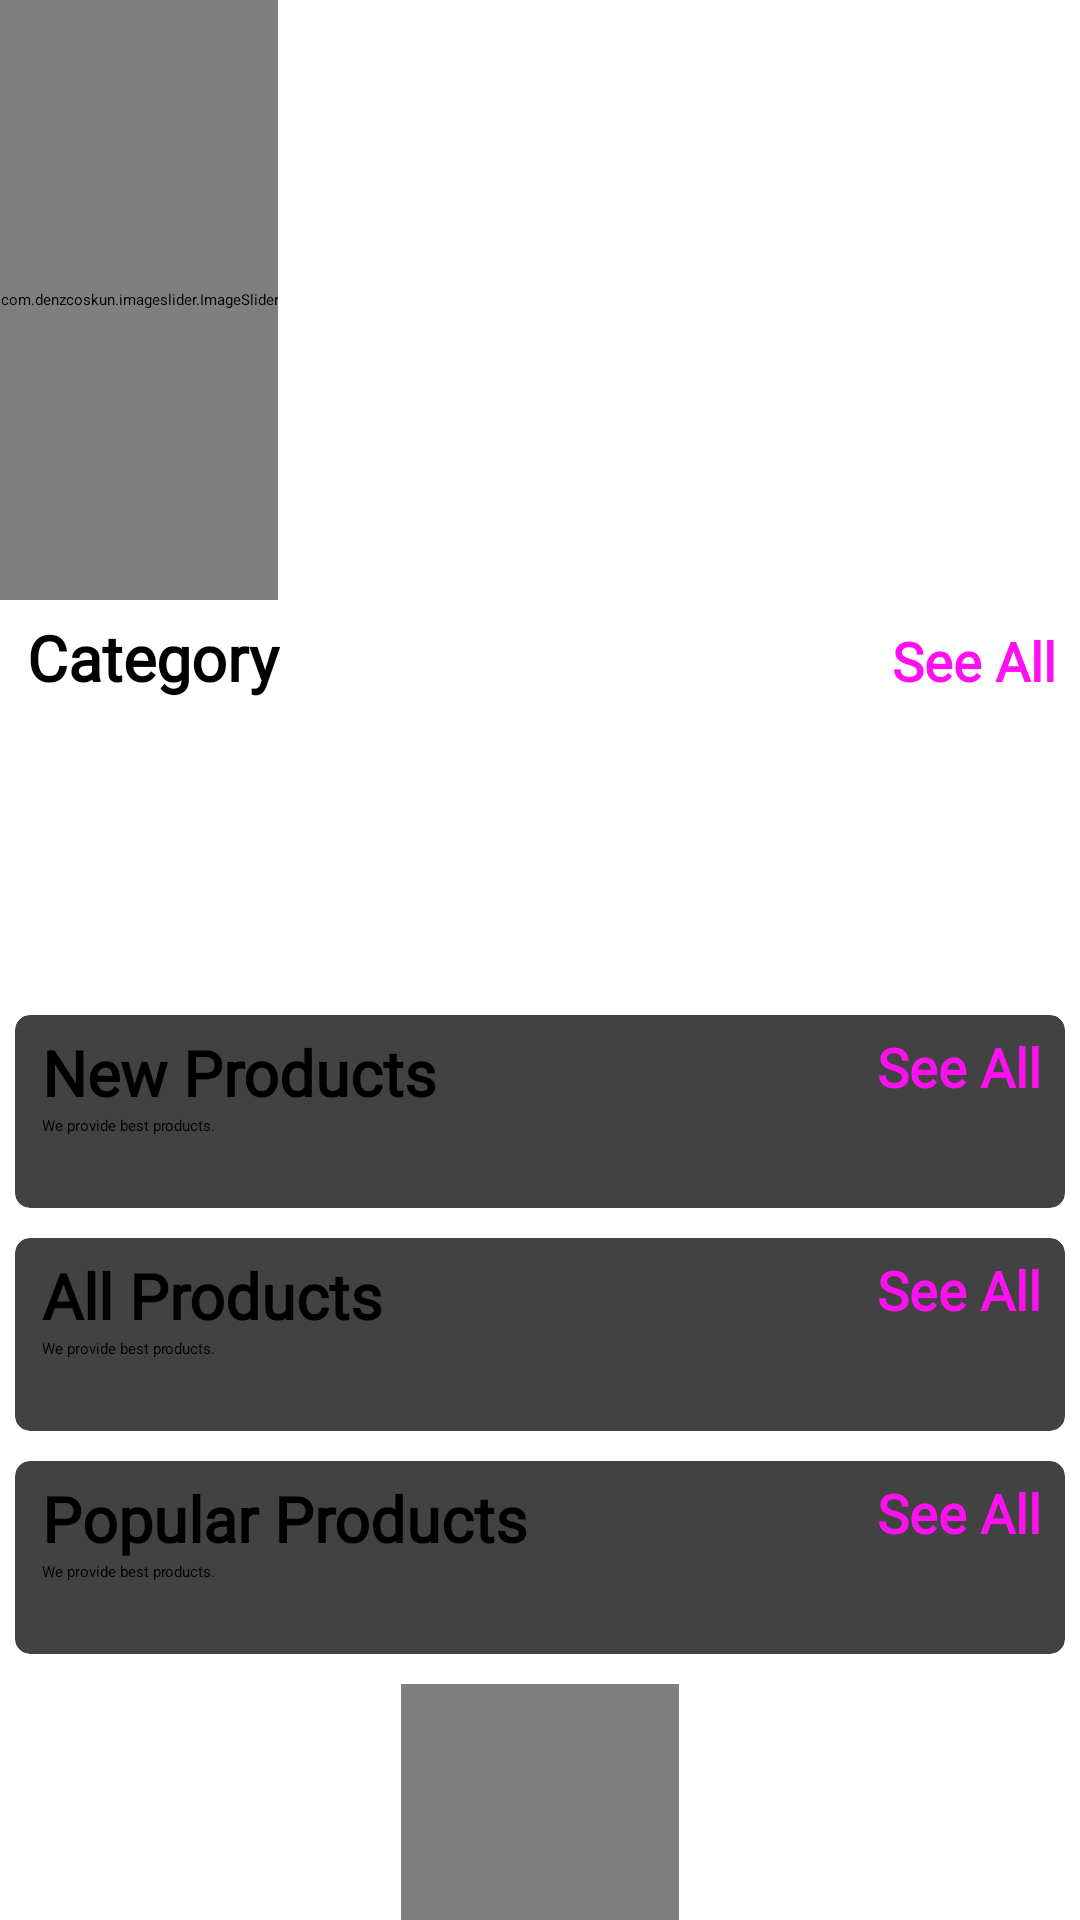

Layout XML and referenced resources for this Android screen:
<!-- AndroidManifest.xml: application theme Theme.PCBuilder -->
<!-- res/layout/fragment_home.xml -->
<?xml version="1.0" encoding="utf-8"?>
<androidx.core.widget.NestedScrollView xmlns:android="http://schemas.android.com/apk/res/android"
    xmlns:tools="http://schemas.android.com/tools"
    android:layout_width="match_parent"
    android:layout_height="match_parent"
    xmlns:app="http://schemas.android.com/apk/res-auto"
    tools:context=".fragment.HomeFragment">

    <LinearLayout
        android:id="@+id/home_layout"
        android:layout_width="match_parent"
        android:layout_height="match_parent"
        android:orientation="vertical">

        <com.denzcoskun.imageslider.ImageSlider
            android:id="@+id/image_slider"
            android:layout_width="wrap_content"
            android:layout_height="200dp"
            app:iss_auto_cycle="true"
            app:iss_delay="0"
            app:iss_period="1000"/>

        <LinearLayout
            android:layout_width="match_parent"
            android:layout_height="wrap_content"
            android:layout_marginTop="5dp"
            android:layout_marginLeft="9dp"
            android:orientation="horizontal"
            android:weightSum="2">

            <TextView
                android:layout_width="wrap_content"
                android:layout_height="wrap_content"
                android:layout_weight="1"
                android:fontFamily="@font/txtse"
                android:text="Category"
                android:textSize="21sp"
                android:textStyle="bold" />

            <TextView
                android:id="@+id/category_see_all"
                android:layout_width="wrap_content"
                android:layout_height="wrap_content"
                android:layout_marginRight="8dp"
                android:layout_weight="1"
                android:fontFamily="@font/txtse"
                android:gravity="end"
                android:text="See All"
                android:textColor="@color/pink"
                android:textSize="18sp"
                android:textStyle="bold" />

        </LinearLayout>

        <androidx.recyclerview.widget.RecyclerView
            android:id="@+id/rec_category"
            android:layout_width="wrap_content"
            android:layout_height="90dp"
            android:layout_marginLeft="9dp"
            android:layout_marginTop="10dp" />

        <androidx.cardview.widget.CardView
            android:layout_width="match_parent"
            android:layout_height="wrap_content"
            android:layout_margin="5dp"
            android:layout_marginTop="10dp"
            android:elevation="6dp"
            app:cardCornerRadius="5dp">

            <LinearLayout
                android:layout_width="match_parent"
                android:layout_height="match_parent"
                android:layout_marginTop="5dp"
                android:orientation="vertical">

                <RelativeLayout
                    android:layout_width="wrap_content"
                    android:layout_height="wrap_content">

                    <TextView
                        android:id="@+id/new_product_name"
                        android:layout_width="wrap_content"
                        android:layout_height="wrap_content"
                        android:layout_marginLeft="9dp"
                        android:fontFamily="@font/txtse"
                        android:text="New Products"
                        android:textSize="21sp"
                        android:textStyle="bold" />

                    <TextView
                        android:layout_width="wrap_content"
                        android:layout_height="wrap_content"
                        android:layout_below="@+id/new_product_name"
                        android:layout_marginLeft="9dp"
                        android:text="We provide best products." />

                    <TextView
                        android:id="@+id/newProducts_see_all"
                        android:layout_width="wrap_content"
                        android:layout_height="wrap_content"
                        android:layout_alignParentEnd="true"
                        android:layout_marginRight="8dp"
                        android:fontFamily="@font/txtse"
                        android:text="See All"
                        android:textColor="@color/pink"
                        android:textSize="18sp"
                        android:textStyle="bold" />
                </RelativeLayout>

                <androidx.recyclerview.widget.RecyclerView
                    android:id="@+id/new_product_rec"
                    android:layout_width="wrap_content"
                    android:layout_height="wrap_content"
                    android:layout_margin="7dp"
                    android:layout_marginTop="6dp"
                    android:padding="5dp" />
            </LinearLayout>
        </androidx.cardview.widget.CardView>

        <androidx.cardview.widget.CardView
            android:layout_width="match_parent"
            android:layout_height="wrap_content"
            android:layout_margin="5dp"
            android:layout_marginTop="10dp"
            android:elevation="6dp"
            app:cardCornerRadius="5dp">

            <LinearLayout
                android:layout_width="match_parent"
                android:layout_height="match_parent"
                android:layout_marginTop="5dp"
                android:orientation="vertical">

                <RelativeLayout
                    android:layout_width="wrap_content"
                    android:layout_height="wrap_content">

                    <TextView
                        android:id="@+id/all_product_name"
                        android:layout_width="wrap_content"
                        android:layout_height="wrap_content"
                        android:layout_marginLeft="9dp"
                        android:fontFamily="@font/txtse"
                        android:text="All Products"
                        android:textSize="21sp"
                        android:textStyle="bold" />

                    <TextView
                        android:layout_width="wrap_content"
                        android:layout_height="wrap_content"
                        android:layout_below="@+id/all_product_name"
                        android:layout_marginLeft="9dp"
                        android:text="We provide best products." />

                    <TextView
                        android:id="@+id/allProducts_see_all"
                        android:layout_width="wrap_content"
                        android:layout_height="wrap_content"
                        android:layout_alignParentEnd="true"
                        android:layout_marginRight="8dp"
                        android:fontFamily="@font/txtse"
                        android:text="See All"
                        android:textColor="@color/pink"
                        android:textSize="18sp"
                        android:textStyle="bold" />
                </RelativeLayout>

                <androidx.recyclerview.widget.RecyclerView
                    android:id="@+id/all_product_rec"
                    android:layout_width="wrap_content"
                    android:layout_height="wrap_content"
                    android:layout_margin="7dp"
                    android:layout_marginTop="6dp"
                    android:padding="5dp" />
            </LinearLayout>
        </androidx.cardview.widget.CardView>

        <androidx.cardview.widget.CardView
            android:layout_width="match_parent"
            android:layout_height="wrap_content"
            android:layout_margin="5dp"
            android:layout_marginTop="10dp"
            android:elevation="6dp"
            app:cardCornerRadius="5dp">

            <LinearLayout
                android:layout_width="match_parent"
                android:layout_marginTop="5dp"
                android:layout_height="match_parent"
                android:orientation="vertical">

                <RelativeLayout
                    android:layout_width="wrap_content"
                    android:layout_height="wrap_content">

                    <TextView
                        android:id="@+id/popular_products"
                        android:layout_width="wrap_content"
                        android:layout_height="wrap_content"
                        android:layout_marginLeft="9dp"
                        android:fontFamily="@font/txtse"
                        android:text="Popular Products"
                        android:textSize="21sp"
                        android:textStyle="bold" />

                    <TextView
                        android:layout_width="wrap_content"
                        android:layout_height="wrap_content"
                        android:layout_below="@+id/popular_products"
                        android:layout_marginLeft="9dp"
                        android:text="We provide best products." />

                    <TextView
                        android:id="@+id/popular_see_all"
                        android:layout_width="wrap_content"
                        android:layout_height="wrap_content"
                        android:layout_alignParentEnd="true"
                        android:layout_marginRight="8dp"
                        android:fontFamily="@font/txtse"
                        android:text="See All"
                        android:textColor="@color/pink"
                        android:textSize="18sp"
                        android:textStyle="bold" />
                </RelativeLayout>

                <androidx.recyclerview.widget.RecyclerView
                    android:id="@+id/popular_rec"
                    android:layout_width="wrap_content"
                    android:layout_height="wrap_content"
                    android:layout_margin="7dp"
                    android:layout_marginTop="6dp"
                    android:padding="5dp" />
            </LinearLayout>
        </androidx.cardview.widget.CardView>

        <com.denzcoskun.imageslider.ImageSlider
            android:id="@+id/image_slide"
            android:layout_width="wrap_content"
            android:layout_gravity="center"
            android:layout_marginTop="5dp"
            android:layout_height="200dp"
            app:iss_auto_cycle="true"
            app:iss_delay="0"
            app:iss_period="1000"/>

    </LinearLayout>
</androidx.core.widget.NestedScrollView>
<!-- resources referenced by this layout -->
<resources>
  <color name="pink">#FF10F0</color>
</resources>
